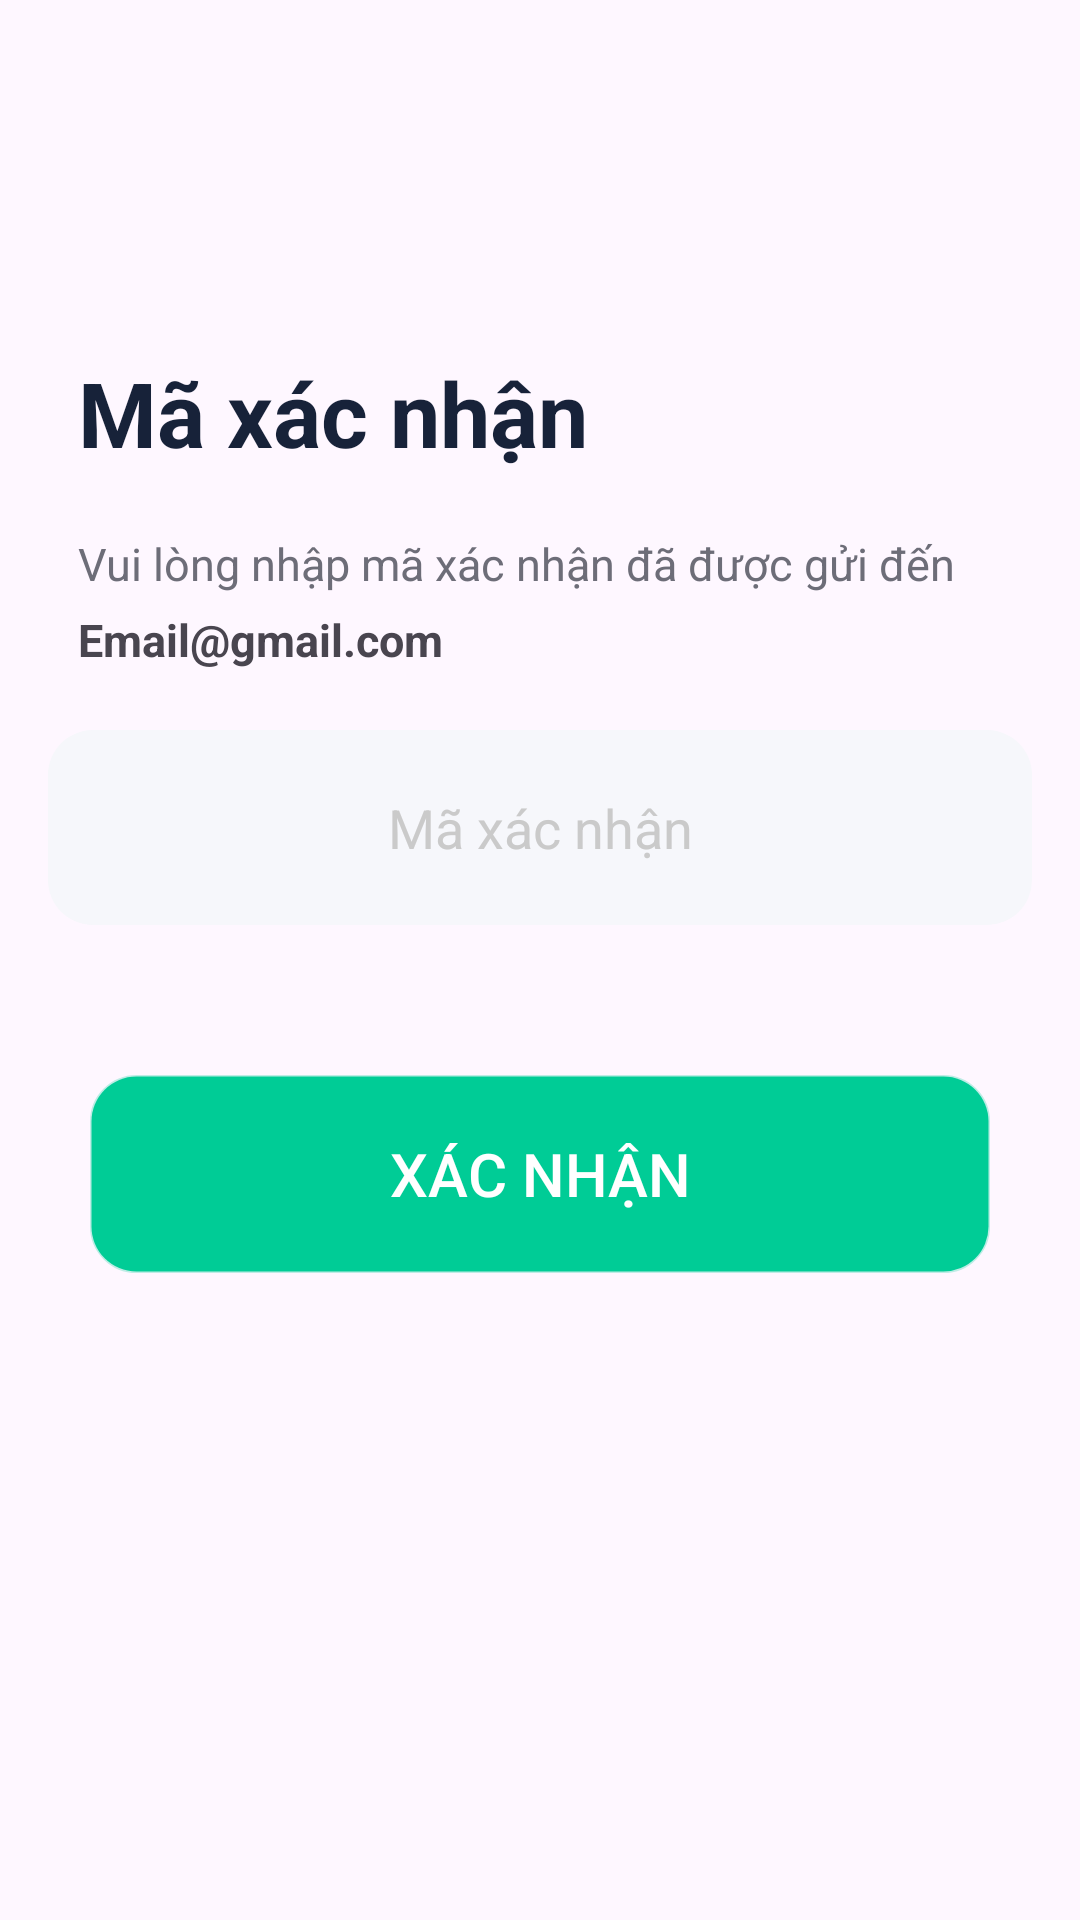

Produce the Android XML layout that renders to this screen, including the resource entries it uses.
<!-- AndroidManifest.xml: application theme Theme.MobileProject -->
<!-- res/layout/dialog_verify.xml -->
<?xml version="1.0" encoding="utf-8"?>
<androidx.constraintlayout.widget.ConstraintLayout xmlns:android="http://schemas.android.com/apk/res/android"
    xmlns:app="http://schemas.android.com/apk/res-auto"
    xmlns:tools="http://schemas.android.com/tools"
    android:layout_width="match_parent"
    android:layout_height="match_parent"
    android:orientation="vertical"
    android:padding="16dp">


    <TextView
        android:id="@+id/textView"
        android:layout_width="wrap_content"
        android:layout_height="wrap_content"
        android:layout_alignParentTop="true"
        android:gravity="center"
        android:padding="10dp"
        android:text="@string/verification"
        android:textColor="#172239"
        android:textSize="30sp"
        android:textStyle="bold"
        app:layout_constraintStart_toStartOf="parent"
        app:layout_constraintTop_toTopOf="@+id/guideline7" />

    <EditText
        android:id="@+id/editText"
        android:layout_width="match_parent"
        android:layout_height="65dp"
        android:layout_gravity="center"
        android:layout_marginTop="20dp"
        android:background="@drawable/strokeless_rounded_button"
        android:ems="10"
        android:gravity="center"
        android:hint="@string/verification"
        android:textColorHint="@color/colorHint"
        app:layout_constraintEnd_toEndOf="parent"
        app:layout_constraintStart_toStartOf="parent"
        app:layout_constraintTop_toBottomOf="@+id/txtPhone" />

        <androidx.appcompat.widget.AppCompatButton
            android:id="@+id/btnVerify"
            android:layout_width="300dp"
            android:layout_height="66dp"
            android:layout_gravity="center"
            android:background="@drawable/rounded_edittext"
            android:backgroundTint="#00CC96"
            android:text="@string/verify"
            android:textColor="@color/white"
            android:textSize="20sp"
            app:layout_constraintEnd_toEndOf="parent"
            app:layout_constraintStart_toStartOf="parent"
            android:layout_marginTop="50dp"
            app:layout_constraintTop_toBottomOf="@+id/editText" />

    <androidx.constraintlayout.widget.Guideline
        android:id="@+id/guideline7"
        android:layout_width="wrap_content"
        android:layout_height="wrap_content"
        android:orientation="horizontal"
        app:layout_constraintGuide_percent="0.15" />

    <TextView
        android:id="@+id/textView23"
        android:layout_width="wrap_content"
        android:layout_height="wrap_content"
        style="@style/discountDescription"
        android:layout_margin="10dp"
        android:textSize="15sp"
        android:text="@string/verify_desc"
        app:layout_constraintStart_toStartOf="parent"
        app:layout_constraintTop_toBottomOf="@+id/textView" />
    <TextView
        android:id="@+id/txtPhone"
        android:layout_width="wrap_content"
        android:layout_height="wrap_content"
        android:layout_marginLeft="10dp"
        android:textSize="15sp"
        android:textStyle="bold"
        android:layout_marginTop="5dp"
        android:text="Email@gmail.com"
        app:layout_constraintStart_toStartOf="parent"
        app:layout_constraintTop_toBottomOf="@+id/textView23" />

    <LinearLayout
        android:layout_width="wrap_content"
        android:layout_height="wrap_content"
        android:layout_marginTop="10dp"
        android:gravity="center"
        app:layout_constraintEnd_toEndOf="parent"
        app:layout_constraintStart_toStartOf="parent"
        app:layout_constraintTop_toBottomOf="@+id/editText">



















    </LinearLayout>


</androidx.constraintlayout.widget.ConstraintLayout>
<!-- resources referenced by this layout -->
<resources>
  <color name="colorHint">#cacaca</color>
  <color name="white">#FFFFFFFF</color>
  <!-- drawable rounded_edittext (drawable) -->
  <?xml version="1.0" encoding="utf-8"?>
  <shape xmlns:android="http://schemas.android.com/apk/res/android">
      <solid android:color="#f6f7fb" /> 
      <corners android:radius="15dp" /> 
      <stroke
          android:color="#40000000" android:width="1dp" />
  
  </shape>
  <!-- drawable strokeless_rounded_button (drawable) -->
  <?xml version="1.0" encoding="utf-8"?>
  <shape xmlns:android="http://schemas.android.com/apk/res/android">
      <solid android:color="#f6f7fb" /> 
      <corners android:radius="15dp" /> 
  </shape>
  <string name="noSent">Chưa nhận được?</string>
  <string name="verification">Mã xác nhận</string>
  <string name="verify">Xác nhận</string>
  <string name="verify_desc">Vui lòng nhập mã xác nhận đã được gửi đến</string>
  <style name="discountDescription">
          <item name="android:textColor">#6D6D78</item>
      </style>
  <style name="greenText">
          <item name="android:textColor">#00CC96</item>
      </style>
  <style name="Theme.MobileProject" parent="Base.Theme.MobileProject" />
  <style name="Base.Theme.MobileProject" parent="Theme.Material3.DayNight.NoActionBar">
          
          
          
          <item name="colorPrimary">#00CC96</item>
          <item name="colorPrimaryVariant">#FFFFFF</item>
          <item name="colorOnPrimary">#FFFFFF</item>
          
          <item name="colorSecondary">#FFFFFF</item>
          <item name="colorSecondaryVariant">#FFFFFF</item>
          <item name="colorOnSecondary">@color/black</item>
          
          <item name="android:statusBarColor">?attr/colorPrimaryVariant</item>
          
      </style>
  <color name="black">#FF000000</color>
</resources>
